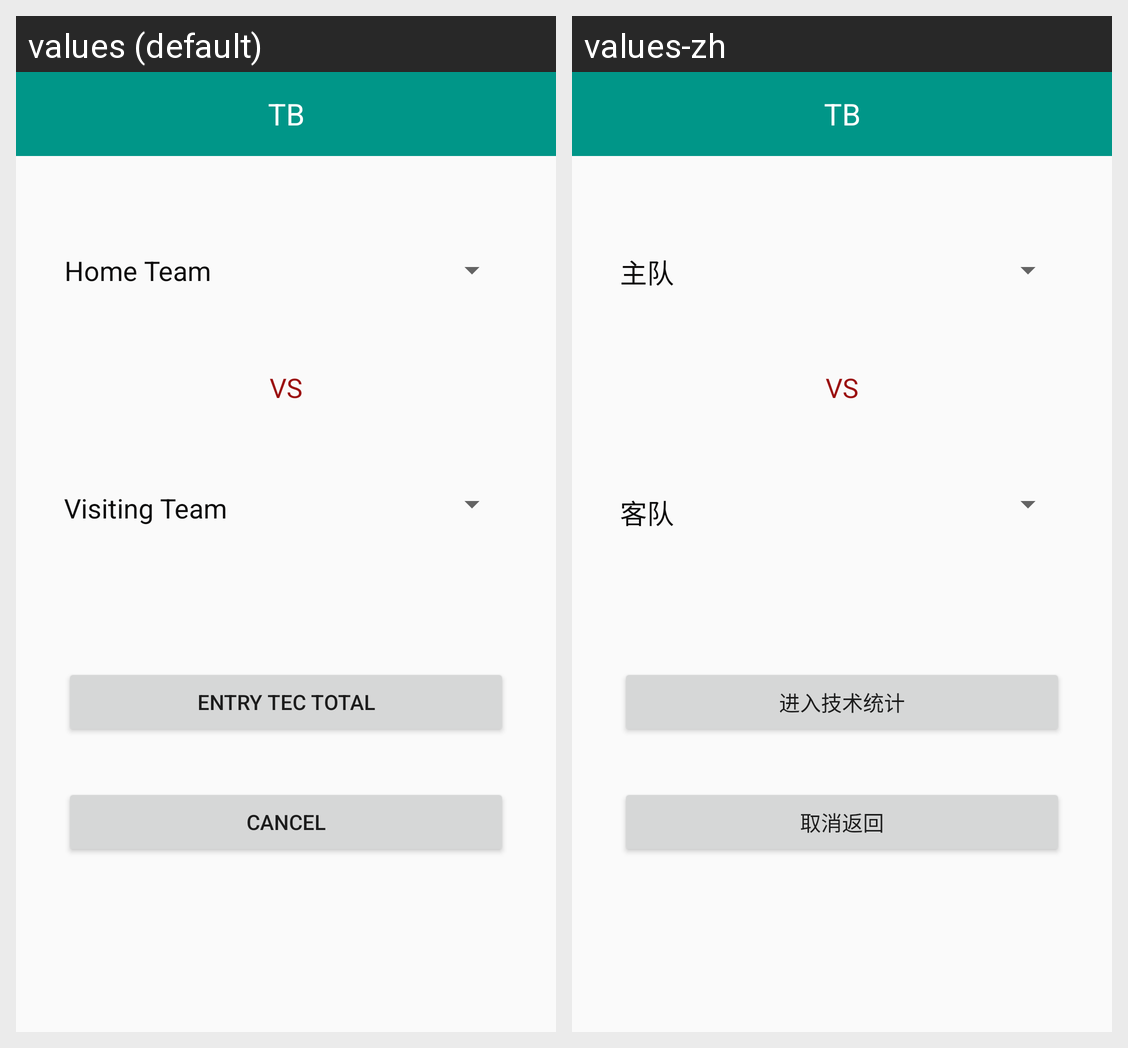

For this localized Android screen grid, give each drawn string resource with its value in every locale shown.
Android screen res/layout/activity_choose_battle.xml rendered under 2 locales, left to right: values (default), values-zh. Device: Nexus 5 (rendered at 1080×1920; each locale shown at half size, 540×960, under a caption strip naming it); theme AppTheme.
Strings drawn on this screen, with the default value and each locale's value (text and hints the layout hard-codes, and strings that could not be matched under every locale, appear in the picture but are not listed):

text_entry_tecTotal
  values: Entry Tec total
  values-zh: 进入技术统计

text_cancel
  values: Cancel
  values-zh: 取消返回

text_home_team
  values: Home Team
  values-zh: 主队

text_visiting_team
  values: Visiting Team
  values-zh: 客队

text_vs
  values: VS
  values-zh: VS

app_name
  values: TB
  values-zh: TB
